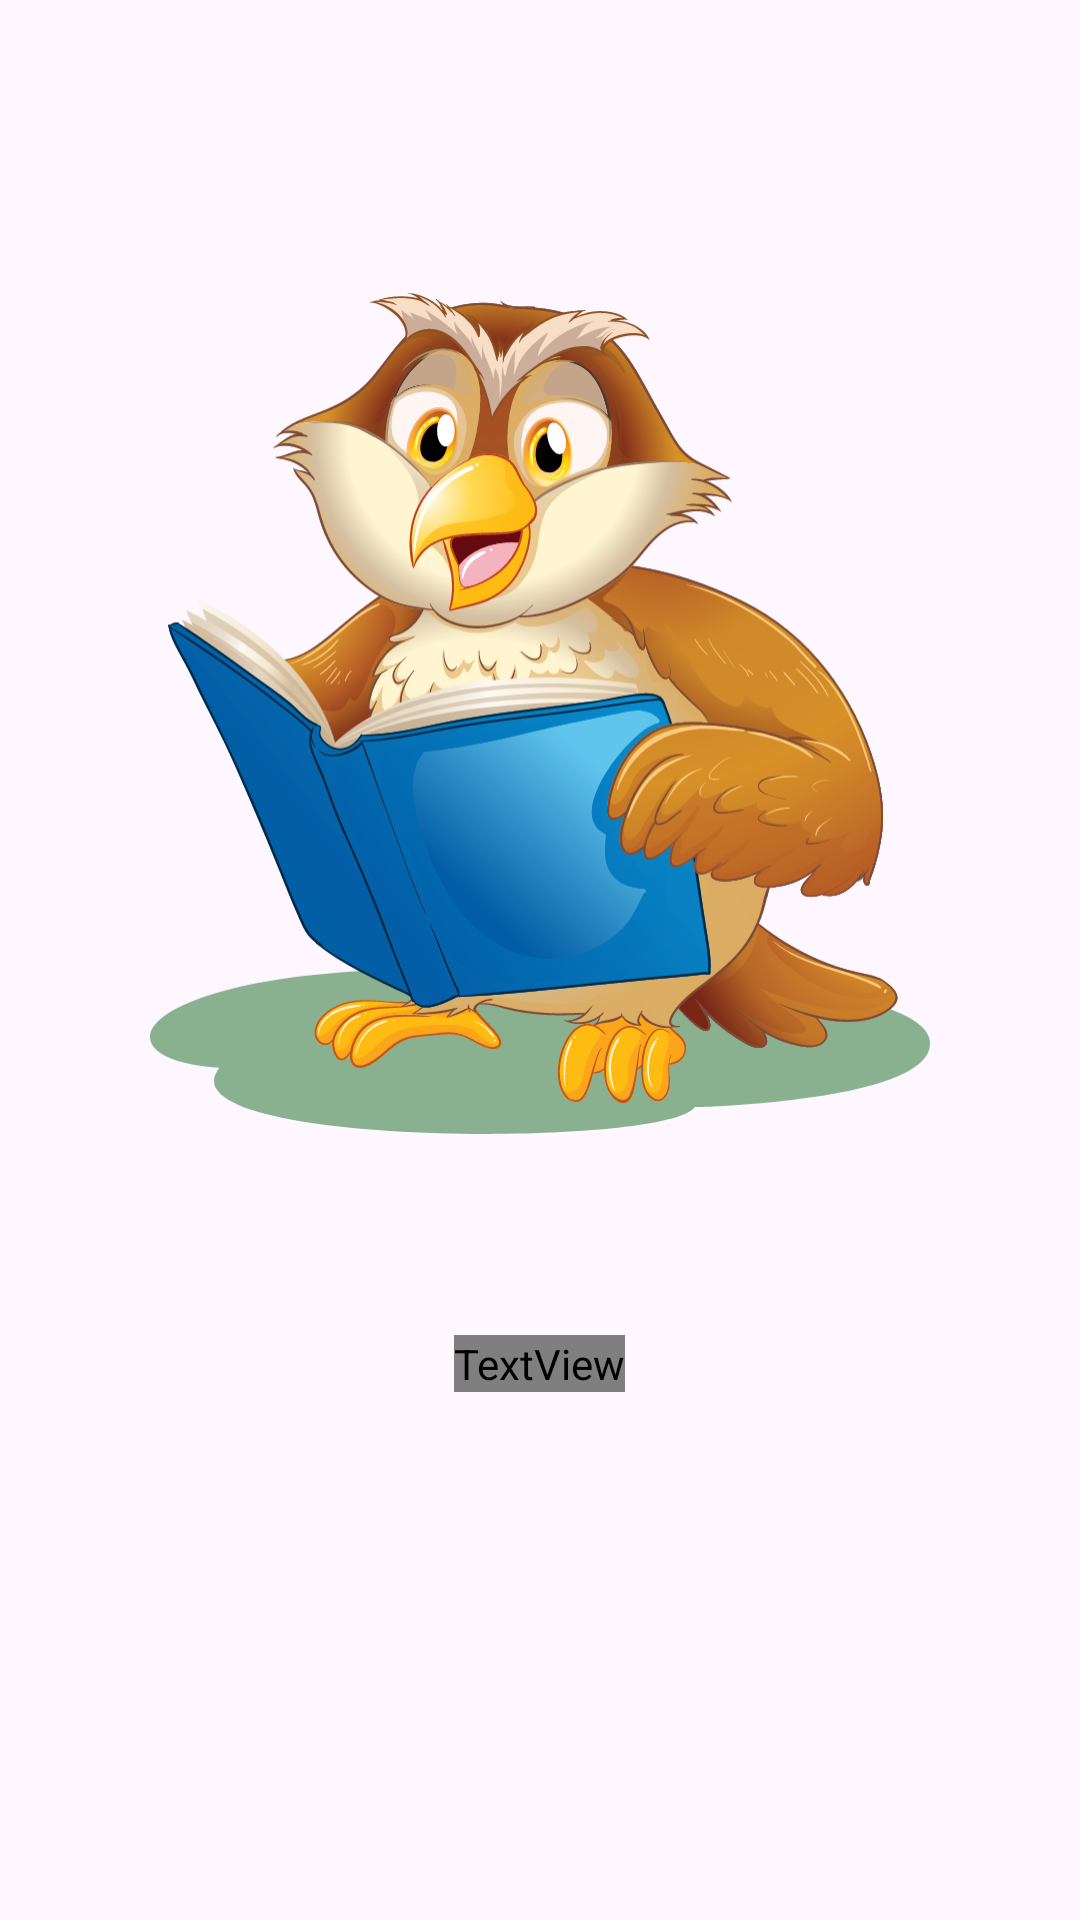

Produce the Android XML layout that renders to this screen, including the resource entries it uses.
<!-- AndroidManifest.xml: application theme Theme.MyKidsStory -->
<!-- res/layout/fragment_on_boarding4.xml -->
<?xml version="1.0" encoding="utf-8"?>
<RelativeLayout xmlns:tools="http://schemas.android.com/tools"
    xmlns:android="http://schemas.android.com/apk/res/android"
    android:layout_width="match_parent"
    android:layout_height="match_parent"
    xmlns:app="http://schemas.android.com/apk/res-auto"
    android:padding="30dp">
    <LinearLayout
        android:layout_width="match_parent"
        android:layout_height="wrap_content"
        android:orientation="vertical">

        <ImageView
            android:layout_width="wrap_content"
            android:layout_height="wrap_content"
            android:padding="20dp"
            android:src="@drawable/onboarding_img1"/>
        <TextView
            android:id="@+id/textOnBoardingTitle"
            android:layout_width="wrap_content"
            android:layout_height="wrap_content"
            android:text="text hewre"
            android:gravity="center"
            android:layout_gravity="center"
            android:textColor="@color/white"
            android:textSize="24sp"
            android:fontFamily="@font/akaya_kanadaka_regular"/>


    </LinearLayout>

</RelativeLayout>
<!-- resources referenced by this layout -->
<resources>
  <color name="white">#FFFFFF</color>
  <!-- drawable onboarding_img1: vector/xml drawable (drawable, 211157 chars, omitted) -->
  <style name="Theme.MyKidsStory" parent="Base.Theme.MyKidsStory" />
  <style name="Base.Theme.MyKidsStory" parent="Theme.Material3.DayNight.NoActionBar">
          
          
      </style>
</resources>
